Dataset: final_split (GitHub, FadhliRajwaa/retinopaty-diabetic). Classes: mild diabetic retinopathy, moderate diabetic retinopathy, proliferate DR, severe diabetic retinopathy.

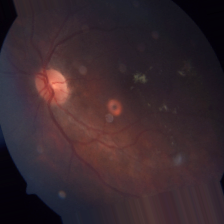
Label: moderate diabetic retinopathy

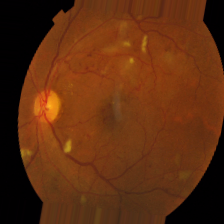
Label: proliferate DR

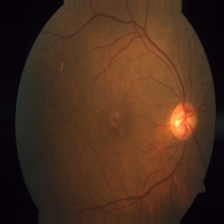
Label: mild diabetic retinopathy

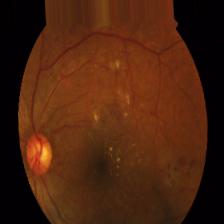
Label: severe diabetic retinopathy

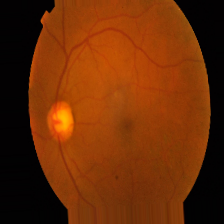
Label: mild diabetic retinopathy

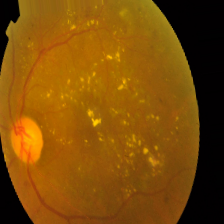
Label: severe diabetic retinopathy
